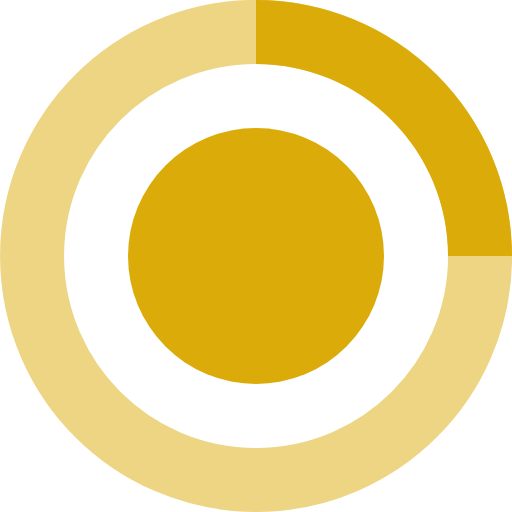
t = 0.00 s
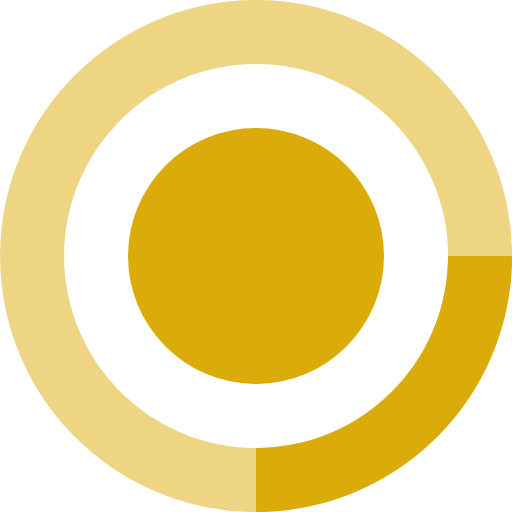
t = 0.25 s
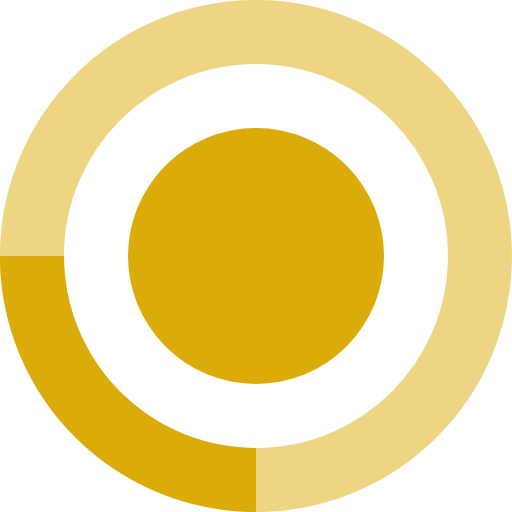
t = 0.50 s
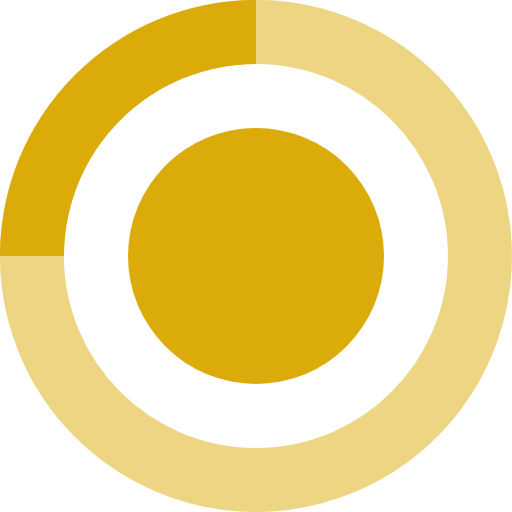
t = 0.75 s

The animated SVG that drew these frames (rendered in a browser with its animation timeline set to each time). Animation: 1 SMIL element (animateTransform=1); one cycle of 1.00 s, repeats indefinitely.

<svg xmlns="http://www.w3.org/2000/svg" width="100%" height="100%" fill="none" viewBox="0 0 16 16">
    <g>
        <path fill="none" stroke="#DBAB0A" stroke-width="2" d="M3.05 3.05a7 7 0 1 1 9.9 9.9 7 7 0 0 1-9.9-9.9Z" opacity=".5"/>
        <path fill="#DBAB0A" fill-rule="evenodd" d="M8 4a4 4 0 1 0 0 8 4 4 0 0 0 0-8Z" clip-rule="evenodd"/>
        <path fill="#DBAB0A" d="M14 8a6 6 0 0 0-6-6V0a8 8 0 0 1 8 8h-2Z"/>
        <animateTransform attributeName="transform" attributeType="XML" type="rotate" from="0 8 8" to="360 8 8" dur="1s" repeatCount="indefinite"/>
    </g>
</svg>